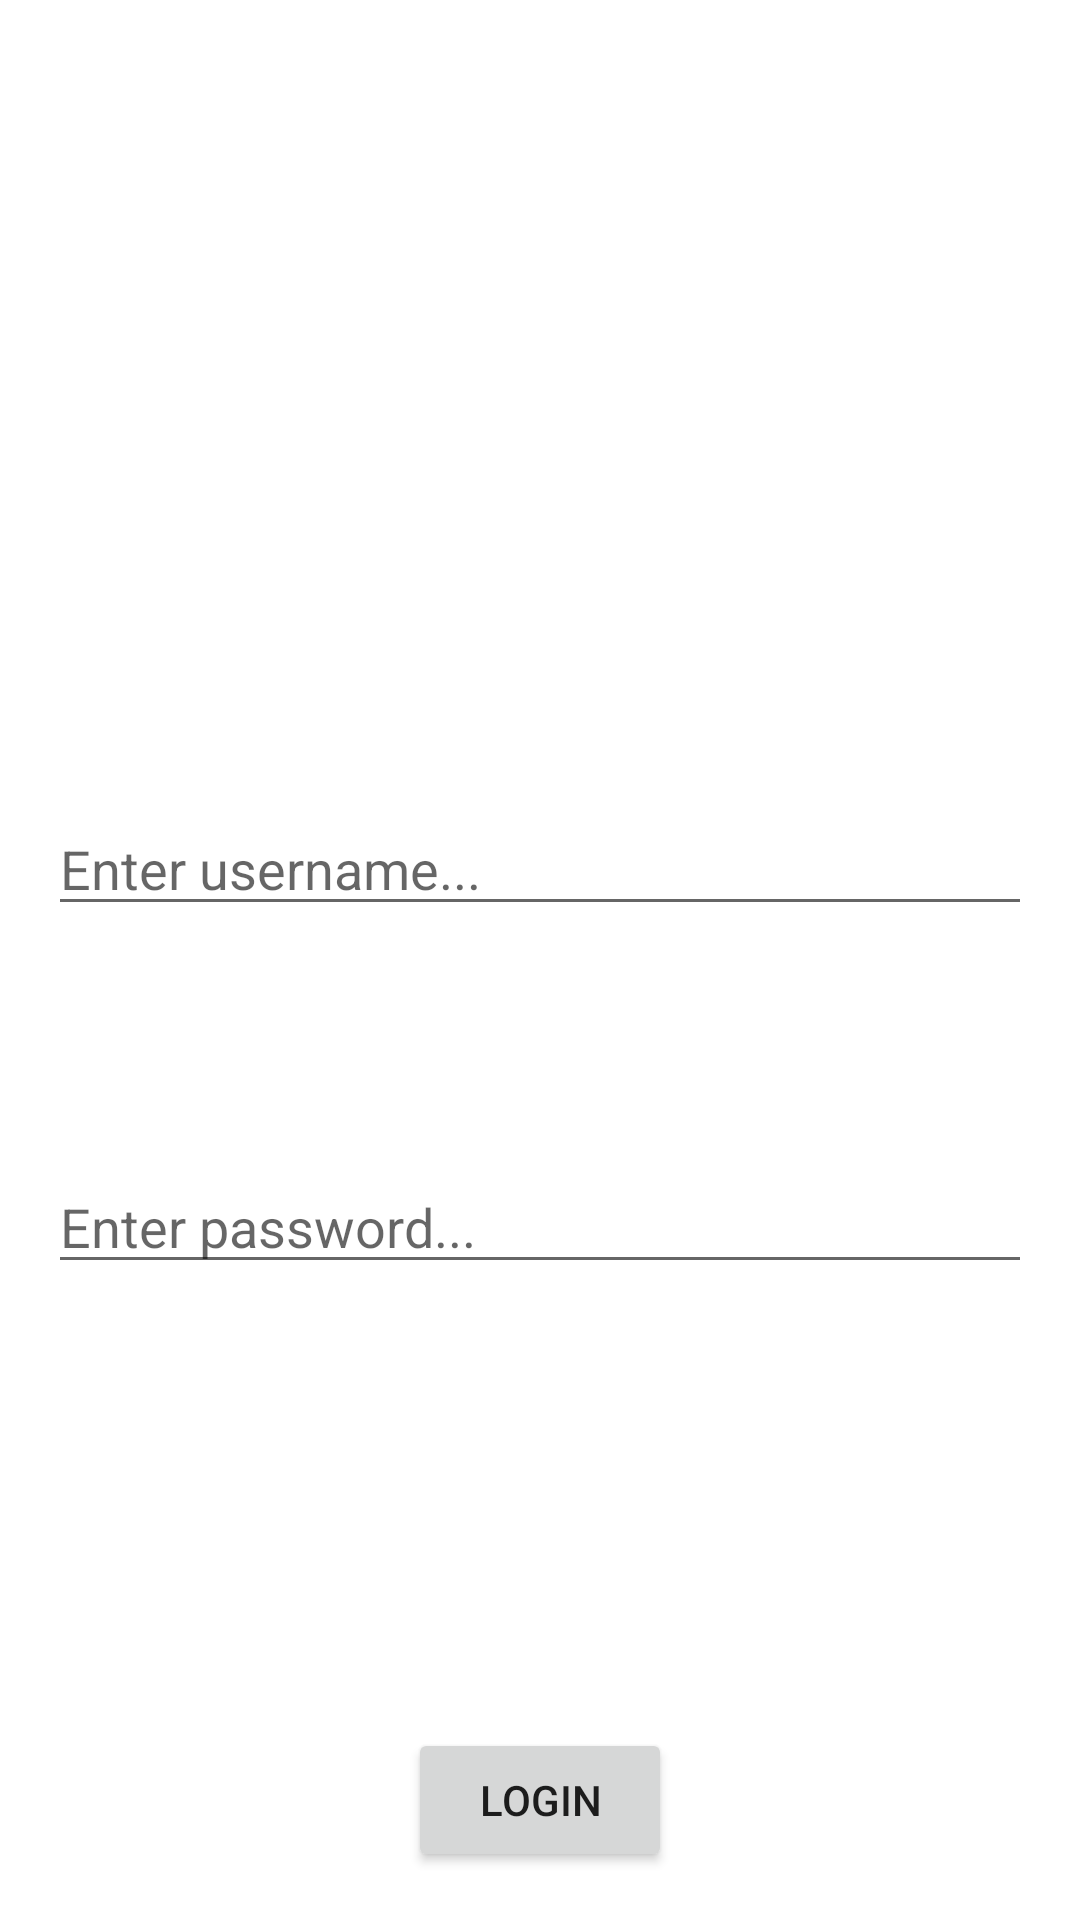

Write the Android layout XML for this screen, with the resource values it uses.
<!-- AndroidManifest.xml: application theme Theme.MyApplication -->
<!-- res/layout/fragment_login.xml -->
<?xml version="1.0" encoding="utf-8"?>
<layout xmlns:android="http://schemas.android.com/apk/res/android"
    xmlns:app="http://schemas.android.com/apk/res-auto">



    <androidx.constraintlayout.widget.ConstraintLayout
        android:layout_width="match_parent"
        android:layout_height="match_parent">

        <EditText
            android:id="@+id/et_username"
            android:layout_width="match_parent"
            android:layout_height="wrap_content"
            android:layout_margin="16dp"
            android:hint="Enter username..."
            app:layout_constraintBottom_toTopOf="@+id/btn_login"
            app:layout_constraintLeft_toLeftOf="parent"
            app:layout_constraintRight_toRightOf="parent"
            app:layout_constraintTop_toTopOf="parent" />

        <EditText
            android:id="@+id/et_password"
            android:layout_width="match_parent"
            android:layout_height="wrap_content"
            android:layout_margin="16dp"
            android:hint="Enter password..."
            app:layout_constraintBottom_toTopOf="@+id/btn_login"
            app:layout_constraintLeft_toLeftOf="parent"
            app:layout_constraintRight_toRightOf="parent"
            app:layout_constraintTop_toBottomOf="@+id/et_username"
            app:layout_constraintVertical_bias="0.319" />

        <Button
            android:id="@+id/btn_login"
            android:layout_width="wrap_content"
            android:layout_height="wrap_content"
            android:layout_marginBottom="16dp"
            android:text="Login"
            app:layout_constraintBottom_toBottomOf="parent"
            app:layout_constraintLeft_toLeftOf="parent"
            app:layout_constraintRight_toRightOf="parent" />

    </androidx.constraintlayout.widget.ConstraintLayout>
</layout>
<!-- resources referenced by this layout -->
<resources>
  <style name="Theme.MyApplication" parent="Theme.MaterialComponents.DayNight.DarkActionBar">
          
          <item name="colorPrimary">@color/purple_500</item>
          <item name="colorPrimaryVariant">@color/purple_700</item>
          <item name="colorOnPrimary">@color/white</item>
          
          <item name="colorSecondary">@color/teal_200</item>
          <item name="colorSecondaryVariant">@color/teal_700</item>
          <item name="colorOnSecondary">@color/black</item>
          
          <item name="android:statusBarColor" tools:targetApi="l">?attr/colorPrimaryVariant</item>
          
  
      </style>
  <color name="purple_500">#FF6200EE</color>
  <color name="purple_700">#FF3700B3</color>
  <color name="white">#FFFFFFFF</color>
  <color name="teal_200">#FF03DAC5</color>
  <color name="teal_700">#FF018786</color>
  <color name="black">#FF000000</color>
</resources>
